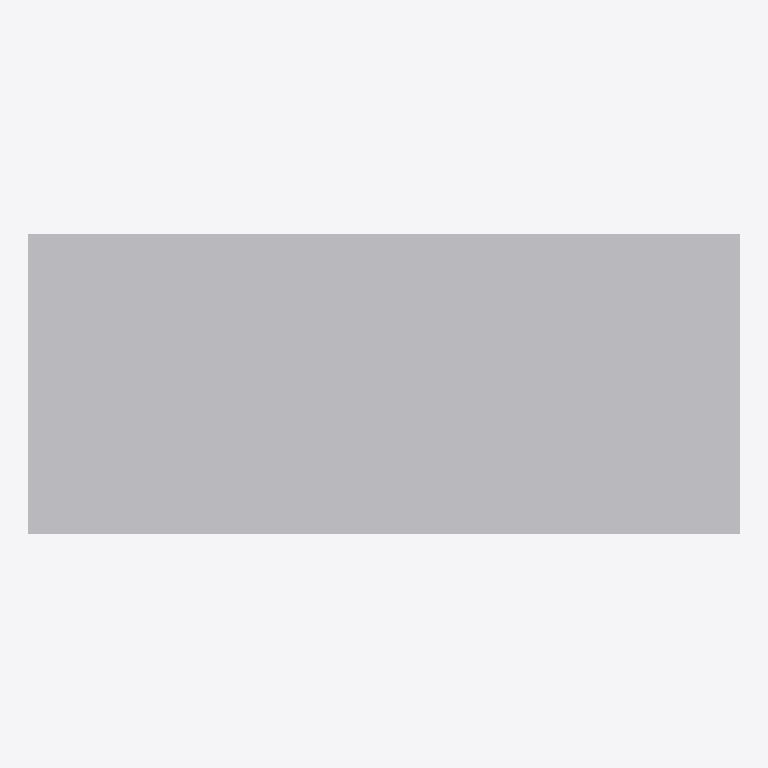
Plan cut of the same IFC building model at storey 'EG' (level 0.00 m, cut at 1.40 m), seen from above with north up, elements coloured by IFC class: 1 other element (light grey). No cut surface shows.
Extent 1.3 m × 0.6 m × 0.7 m (x, y, z). Storeys (1): EG at 0.00 m. Elements (1): 1 IfcFurniture.

HEADER;
FILE_DESCRIPTION(('ViewDefinition[DesignTransferView]'),'2;1');
FILE_NAME('/dev/null','2026-11-18T07:31:32+01:00',(''),(''),'IfcOpenShell 0.8.5','IfcOpenShell 0.8.5','Nobody');
FILE_SCHEMA(('IFC4'));
ENDSEC;
DATA;
#6=IFCPROJECT('28T9dlFPrBTAl4jyidQ_4D',#5,'preview-schuelertisch',$,$,$,$,(#15),#10);
#18=IFCSITE('3bY8nWjJb2_x7sodG4TbNO',#17,'Site',$,$,#29,$,$,$,$,$,$,$,$);
#20=IFCBUILDING('3S0feqPGP8OOVQMBQPKggk',#19,'Building',$,$,#34,$,$,$,$,$,$);
#36=IFCBUILDINGSTOREY('2mPU$H8kn22O1kqLjOLM8y',#35,'EG',$,$,#43,$,$,$,0.0);
#110=IFCFURNITURE('0yicVf6F91ae8kphfts5RL',#109,'Schülertisch',$,$,#128,#121,$,.TABLE.);
ENDSEC;
